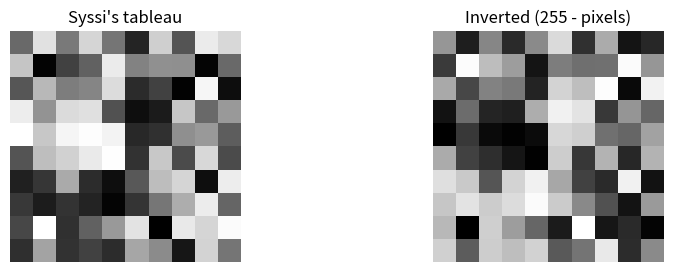

Python code for this plot:
import numpy as np
import matplotlib.pyplot as plt

fig, axes = plt.subplots(1, 2, figsize=(10, 3))

syssi = np.random.randint(0, 255, size=(10,10))
axes[0].imshow(syssi, cmap='gray')
axes[0].set_title("Syssi's tableau")
axes[0].axis('off')

axes[1].imshow(255 - syssi, cmap='gray')
axes[1].set_title("Inverted (255 - pixels)")
axes[1].axis('off')
plt.show()
